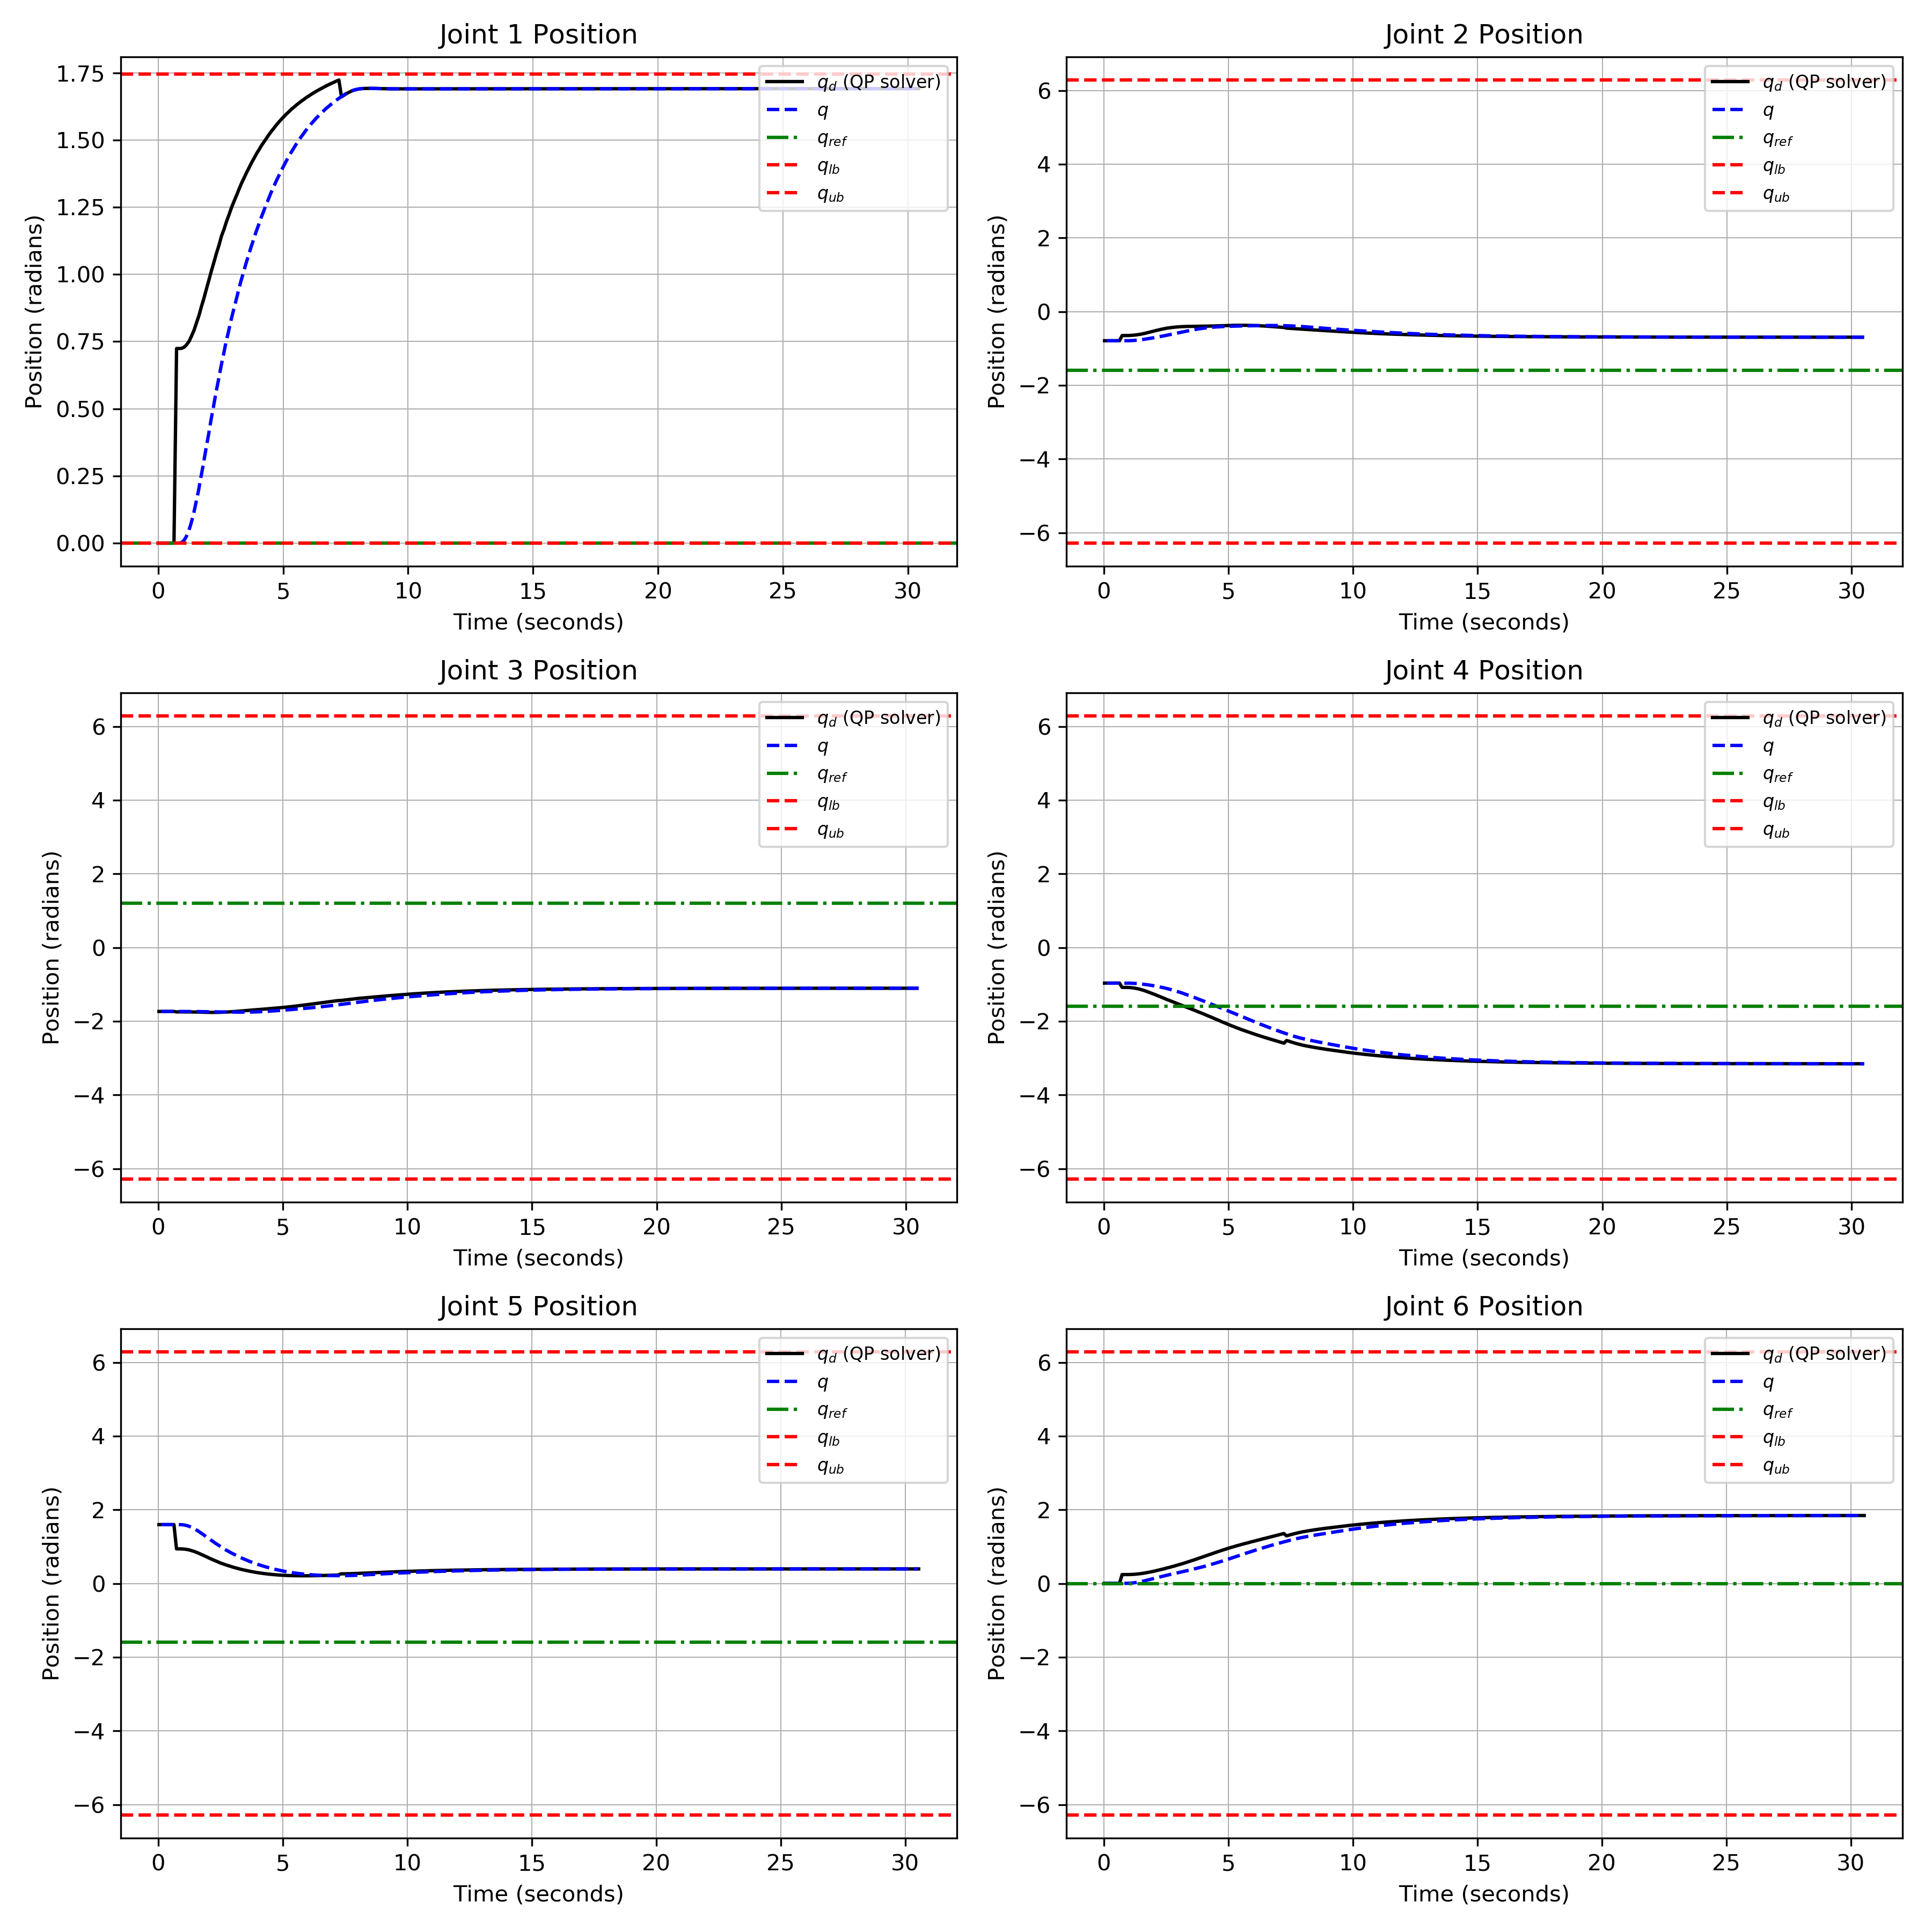

The data file committed next to this chart (first rows):
Time (s), Joint 1 Position, Joint 2 Position, Joint 3 Position, Joint 4 Position, Joint 5 Position, Joint 6 Position
0.02891, -0.0002609, -0.7913, -1.735, -0.9657, 1.598, 0.004256
0.1327, -0.0002362, -0.7913, -1.735, -0.9657, 1.598, 0.004267
0.2313, -0.0002392, -0.7913, -1.735, -0.9657, 1.598, 0.004256
0.3291, -0.0002518, -0.7913, -1.735, -0.9657, 1.598, 0.004266
0.4308, -0.0002327, -0.7913, -1.735, -0.9656, 1.598, 0.00426
0.5314, -0.0002529, -0.7913, -1.735, -0.9657, 1.598, 0.004268
0.6295, -0.0002554, -0.7913, -1.735, -0.9657, 1.598, 0.004255
0.7329, 0.7241, -0.6502, -1.746, -1.082, 0.9387, 0.2411
0.8288, 0.7241, -0.6502, -1.746, -1.082, 0.9387, 0.241
0.9319, 0.725, -0.6498, -1.747, -1.083, 0.9378, 0.2413
1.032, 0.729, -0.6481, -1.747, -1.085, 0.9338, 0.2425
1.129, 0.738, -0.6442, -1.747, -1.092, 0.9251, 0.2453
1.233, 0.751, -0.6386, -1.747, -1.101, 0.9124, 0.2495
1.329, 0.7701, -0.63, -1.748, -1.114, 0.8938, 0.2557
1.431, 0.7919, -0.62, -1.749, -1.129, 0.8726, 0.263
1.529, 0.8195, -0.6068, -1.751, -1.149, 0.846, 0.2725
1.632, 0.8477, -0.593, -1.753, -1.169, 0.8189, 0.2825
1.728, 0.8806, -0.5766, -1.755, -1.194, 0.7876, 0.2947
1.83, 0.9121, -0.5606, -1.756, -1.218, 0.7578, 0.3071
1.931, 0.9471, -0.5425, -1.758, -1.245, 0.725, 0.3215
2.029, 0.9796, -0.5259, -1.759, -1.27, 0.6948, 0.3355
2.131, 1.014, -0.5083, -1.76, -1.299, 0.6627, 0.3517
2.23, 1.046, -0.4928, -1.76, -1.326, 0.6339, 0.3669
2.331, 1.08, -0.4772, -1.76, -1.355, 0.6038, 0.3843
2.432, 1.109, -0.4639, -1.759, -1.381, 0.5772, 0.4006
2.531, 1.143, -0.4504, -1.757, -1.412, 0.5477, 0.4204
2.633, 1.168, -0.4407, -1.755, -1.436, 0.5255, 0.4362
2.731, 1.197, -0.4314, -1.751, -1.464, 0.5008, 0.4556
2.832, 1.222, -0.4239, -1.747, -1.49, 0.4792, 0.4736
2.93, 1.249, -0.4174, -1.743, -1.517, 0.457, 0.4939
3.031, 1.272, -0.4126, -1.738, -1.543, 0.4376, 0.513
3.132, 1.294, -0.4087, -1.733, -1.568, 0.4193, 0.5324
3.232, 1.317, -0.4058, -1.728, -1.595, 0.4005, 0.5539
3.33, 1.339, -0.4035, -1.721, -1.623, 0.383, 0.5762
3.432, 1.359, -0.4021, -1.716, -1.648, 0.3676, 0.597
3.533, 1.379, -0.4008, -1.71, -1.676, 0.352, 0.6199
3.632, 1.397, -0.4, -1.705, -1.701, 0.3383, 0.6414
3.732, 1.415, -0.3992, -1.699, -1.729, 0.3245, 0.6652
3.831, 1.432, -0.3985, -1.693, -1.755, 0.3126, 0.6874
3.931, 1.449, -0.3976, -1.688, -1.784, 0.3005, 0.7117
4.032, 1.464, -0.3965, -1.682, -1.811, 0.2901, 0.7342
4.131, 1.48, -0.3953, -1.677, -1.84, 0.2796, 0.7587
4.231, 1.493, -0.3939, -1.672, -1.867, 0.2706, 0.7814
4.336, 1.508, -0.3921, -1.666, -1.897, 0.2618, 0.8058
4.429, 1.52, -0.3903, -1.661, -1.925, 0.2543, 0.8284
4.533, 1.534, -0.3881, -1.655, -1.955, 0.247, 0.8524
4.633, 1.545, -0.386, -1.65, -1.983, 0.2408, 0.8742
4.73, 1.557, -0.3836, -1.644, -2.013, 0.2349, 0.8975
4.828, 1.567, -0.3814, -1.638, -2.04, 0.23, 0.9185
4.931, 1.578, -0.3791, -1.632, -2.069, 0.2254, 0.9407
5.028, 1.588, -0.3771, -1.625, -2.096, 0.2218, 0.9609
5.13, 1.597, -0.3753, -1.618, -2.125, 0.2184, 0.9822
5.233, 1.606, -0.3738, -1.611, -2.151, 0.2159, 1.001
5.328, 1.615, -0.3727, -1.604, -2.178, 0.2136, 1.022
5.433, 1.623, -0.372, -1.596, -2.203, 0.2119, 1.04
5.531, 1.631, -0.3718, -1.588, -2.229, 0.2106, 1.059
5.631, 1.638, -0.3719, -1.58, -2.253, 0.2097, 1.077
5.731, 1.645, -0.3727, -1.572, -2.278, 0.2091, 1.095
5.833, 1.652, -0.3739, -1.564, -2.3, 0.2089, 1.113
5.928, 1.659, -0.3759, -1.555, -2.324, 0.2091, 1.131
... 265 more rows
